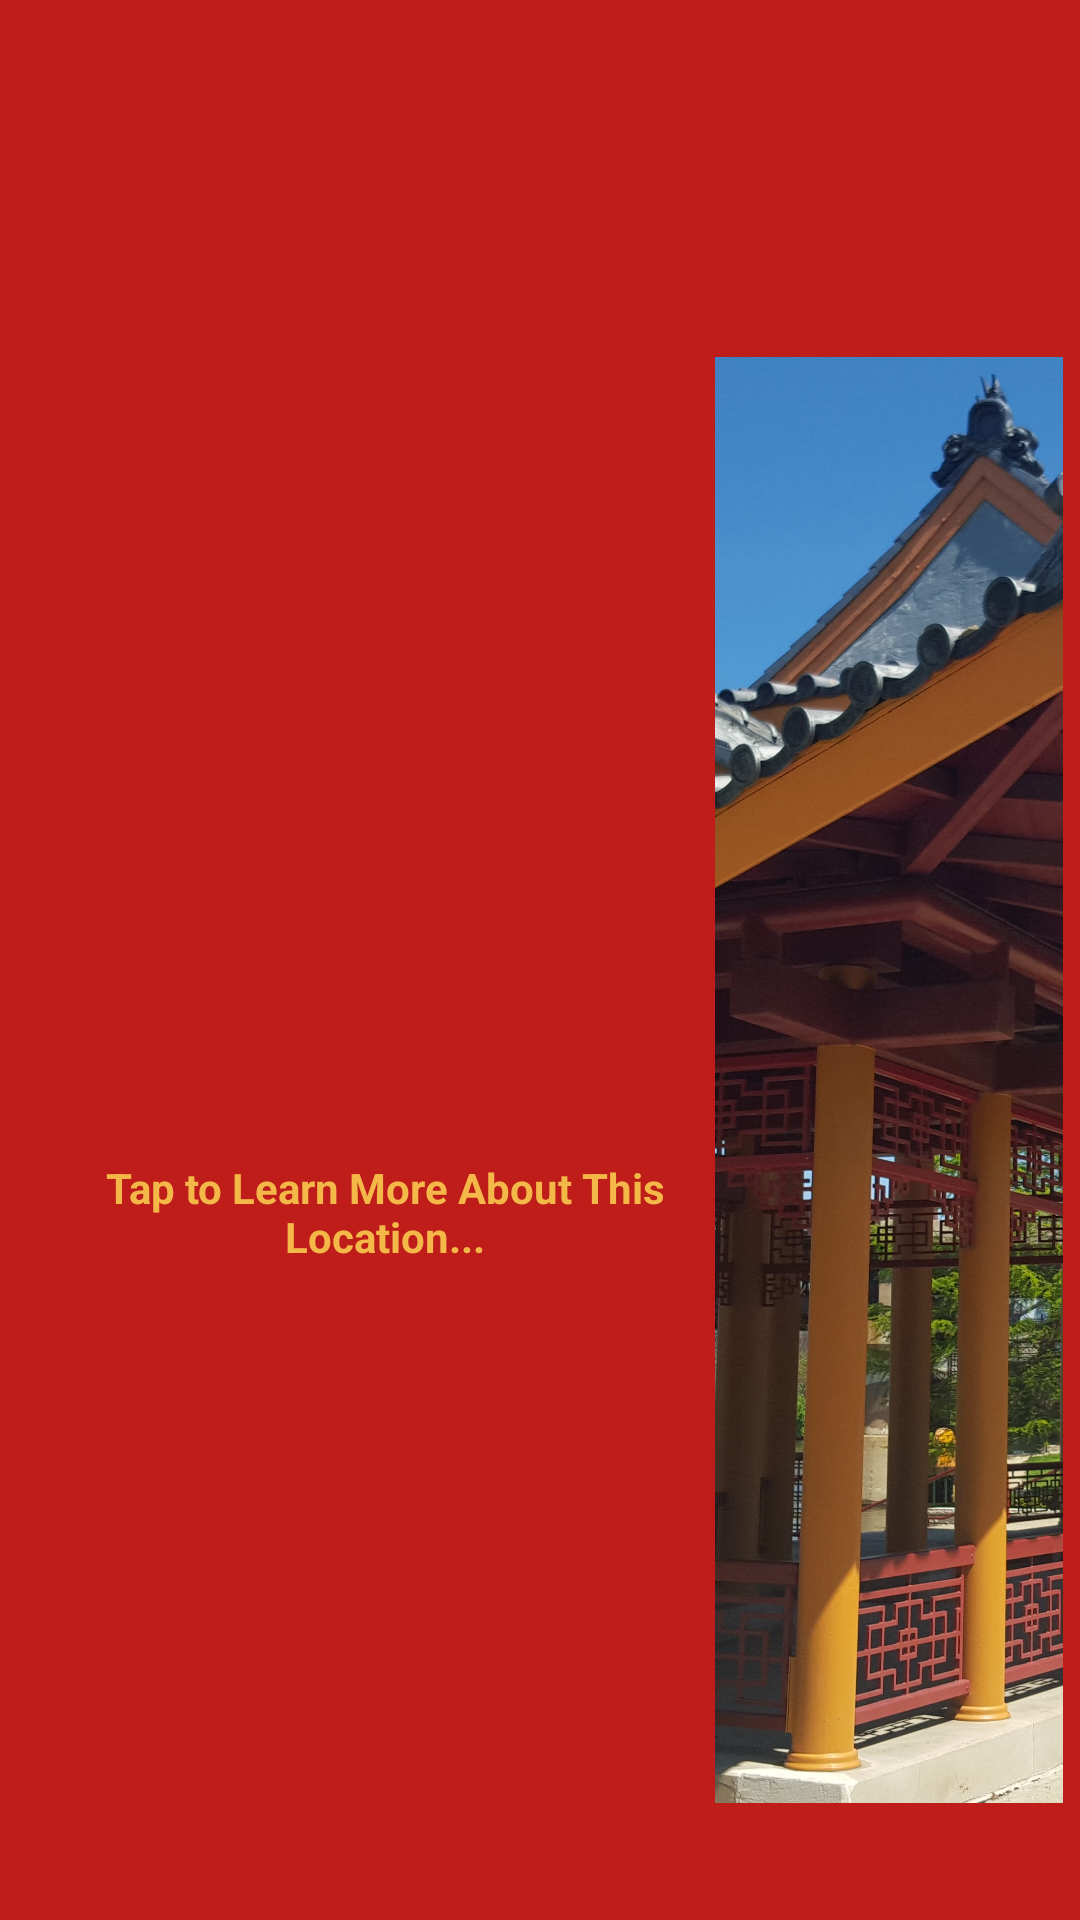

Android layout source for this screen:
<!-- AndroidManifest.xml: application theme Theme.AppCompat.Light.NoActionBar -->
<!-- res/layout/activity_location.xml -->
<?xml version="1.0" encoding="utf-8"?>

<android.support.constraint.ConstraintLayout
    xmlns:android="http://schemas.android.com/apk/res/android"
    xmlns:app="http://schemas.android.com/apk/res-auto"
    xmlns:tools="http://schemas.android.com/tools"
    android:layout_width="match_parent"
    android:layout_height="match_parent"
    android:background="@color/background">

    <TextView
        android:id="@+id/LocName"
        android:layout_width="296dp"
        android:layout_height="67dp"
        android:layout_marginTop="44dp"
        android:layout_marginBottom="8dp"
        android:textColor="#f3b847"
        android:textSize="18sp"
        app:layout_constraintBottom_toTopOf="@+id/guideline2"
        app:layout_constraintEnd_toEndOf="parent"
        app:layout_constraintHorizontal_bias="0.246"
        app:layout_constraintStart_toStartOf="parent"
        app:layout_constraintTop_toTopOf="parent"
        app:layout_constraintVertical_bias="0.888" />

    <TextView
        android:id="@+id/Tap"
        android:layout_width="217dp"
        android:layout_height="70dp"
        android:layout_marginStart="16dp"
        android:layout_marginEnd="8dp"
        android:layout_marginBottom="20dp"
        android:gravity="center"
        android:minLines="2"
        android:text="Tap to Learn More About This Location..."
        android:textAlignment="center"
        android:textColor="#f3b847"
        android:textStyle="bold"
        app:layout_constraintBottom_toTopOf="@+id/Logo"
        app:layout_constraintEnd_toStartOf="@+id/guideline3"
        app:layout_constraintHorizontal_bias="0.666"
        app:layout_constraintStart_toStartOf="parent" />

    <TextView
        android:id="@+id/About"
        android:layout_width="218dp"
        android:layout_height="234dp"
        android:layout_marginStart="16dp"
        android:layout_marginTop="8dp"
        android:layout_marginEnd="8dp"
        android:gravity="top|left"
        android:textColor="#f3b847"
        android:textStyle="bold"
        app:layout_constraintEnd_toStartOf="@+id/guideline3"
        app:layout_constraintStart_toStartOf="parent"
        app:layout_constraintTop_toTopOf="@+id/guideline2" />

    <android.support.constraint.Guideline
        android:id="@+id/guideline2"
        android:layout_width="wrap_content"
        android:layout_height="wrap_content"
        android:orientation="horizontal"
        app:layout_constraintGuide_begin="128dp" />

    <TextView
        android:id="@+id/Address"
        android:layout_width="217dp"
        android:layout_height="54dp"
        android:layout_marginStart="16dp"
        android:layout_marginTop="8dp"
        android:layout_marginEnd="8dp"
        android:layout_marginBottom="8dp"
        android:textColor="#f3b847"
        android:textSize="14sp"
        app:layout_constraintBottom_toTopOf="@+id/Tap"
        app:layout_constraintEnd_toStartOf="@+id/guideline3"
        app:layout_constraintStart_toStartOf="parent"
        app:layout_constraintTop_toBottomOf="@+id/About" />

    <android.support.constraint.Guideline
        android:id="@+id/guideline3"
        android:layout_width="wrap_content"
        android:layout_height="wrap_content"
        android:orientation="vertical"
        app:layout_constraintGuide_begin="247dp" />

    <ImageView
        android:id="@+id/Logo"
        android:layout_width="217dp"
        android:layout_height="165dp"
        android:layout_marginStart="8dp"
        android:layout_marginEnd="8dp"
        android:layout_marginBottom="16dp"
        android:src="@drawable/qr"
        app:layout_constraintBottom_toBottomOf="parent"
        app:layout_constraintEnd_toStartOf="@+id/guideline3"
        app:layout_constraintHorizontal_bias="0.857"
        app:layout_constraintStart_toStartOf="parent" />

    <ImageView
        android:id="@+id/Play"
        android:layout_width="62dp"
        android:layout_height="48dp"
        android:layout_marginStart="8dp"
        android:layout_marginTop="64dp"
        android:layout_marginEnd="32dp"
        android:layout_marginBottom="8dp"
        android:onClick="startMusic"
        android:src="@drawable/speak"
        app:layout_constraintBottom_toTopOf="@+id/guideline2"
        app:layout_constraintEnd_toEndOf="parent"
        app:layout_constraintHorizontal_bias="0.0"
        app:layout_constraintStart_toEndOf="@+id/LocName"
        app:layout_constraintTop_toTopOf="parent"
        app:layout_constraintVertical_bias="0.0" />

    <ImageView
        android:id="@+id/imageView2"
        android:layout_width="116dp"
        android:layout_height="482dp"
        android:layout_marginStart="8dp"
        android:layout_marginTop="8dp"
        android:layout_marginEnd="16dp"
        android:layout_marginBottom="56dp"
        android:scaleType="centerCrop"
        android:src="@drawable/croppingtommemorialpark"
        app:layout_constraintBottom_toBottomOf="parent"
        app:layout_constraintEnd_toEndOf="parent"
        app:layout_constraintHorizontal_bias="0.625"
        app:layout_constraintStart_toStartOf="@+id/guideline3"
        app:layout_constraintTop_toTopOf="@+id/guideline2"
        app:srcCompat="@drawable/croppingtommemorialpark" />

</android.support.constraint.ConstraintLayout>
<!-- resources referenced by this layout -->
<resources>
  <color name="background">#be1d19</color>
  <!-- drawable croppingtommemorialpark: jpg bitmap (drawable, 485031 bytes) -->
</resources>
